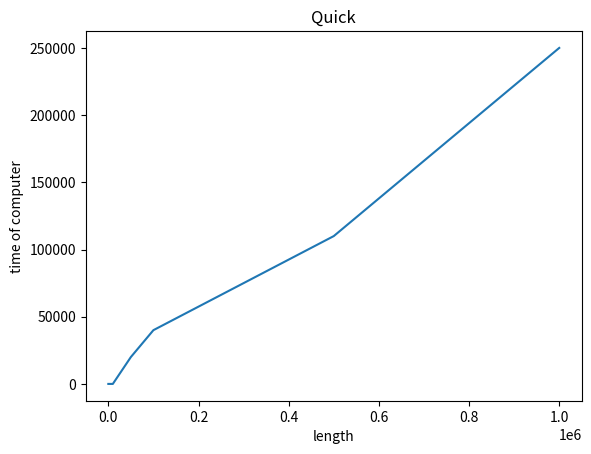

Python code for this plot:
import numpy as np
import matplotlib.pyplot as plt

x=[10,50,100,500,1000,5000,10000,50000,100000,500000,1000000]
y=[0,0,0,0,0,0,0,20000,40000,110000,250000]

plt.figure()
plt.plot(x,y)
plt.xlabel("length")
plt.ylabel("time of computer")
plt.title("Quick")
plt.savefig('Quick.png')
plt.show()


